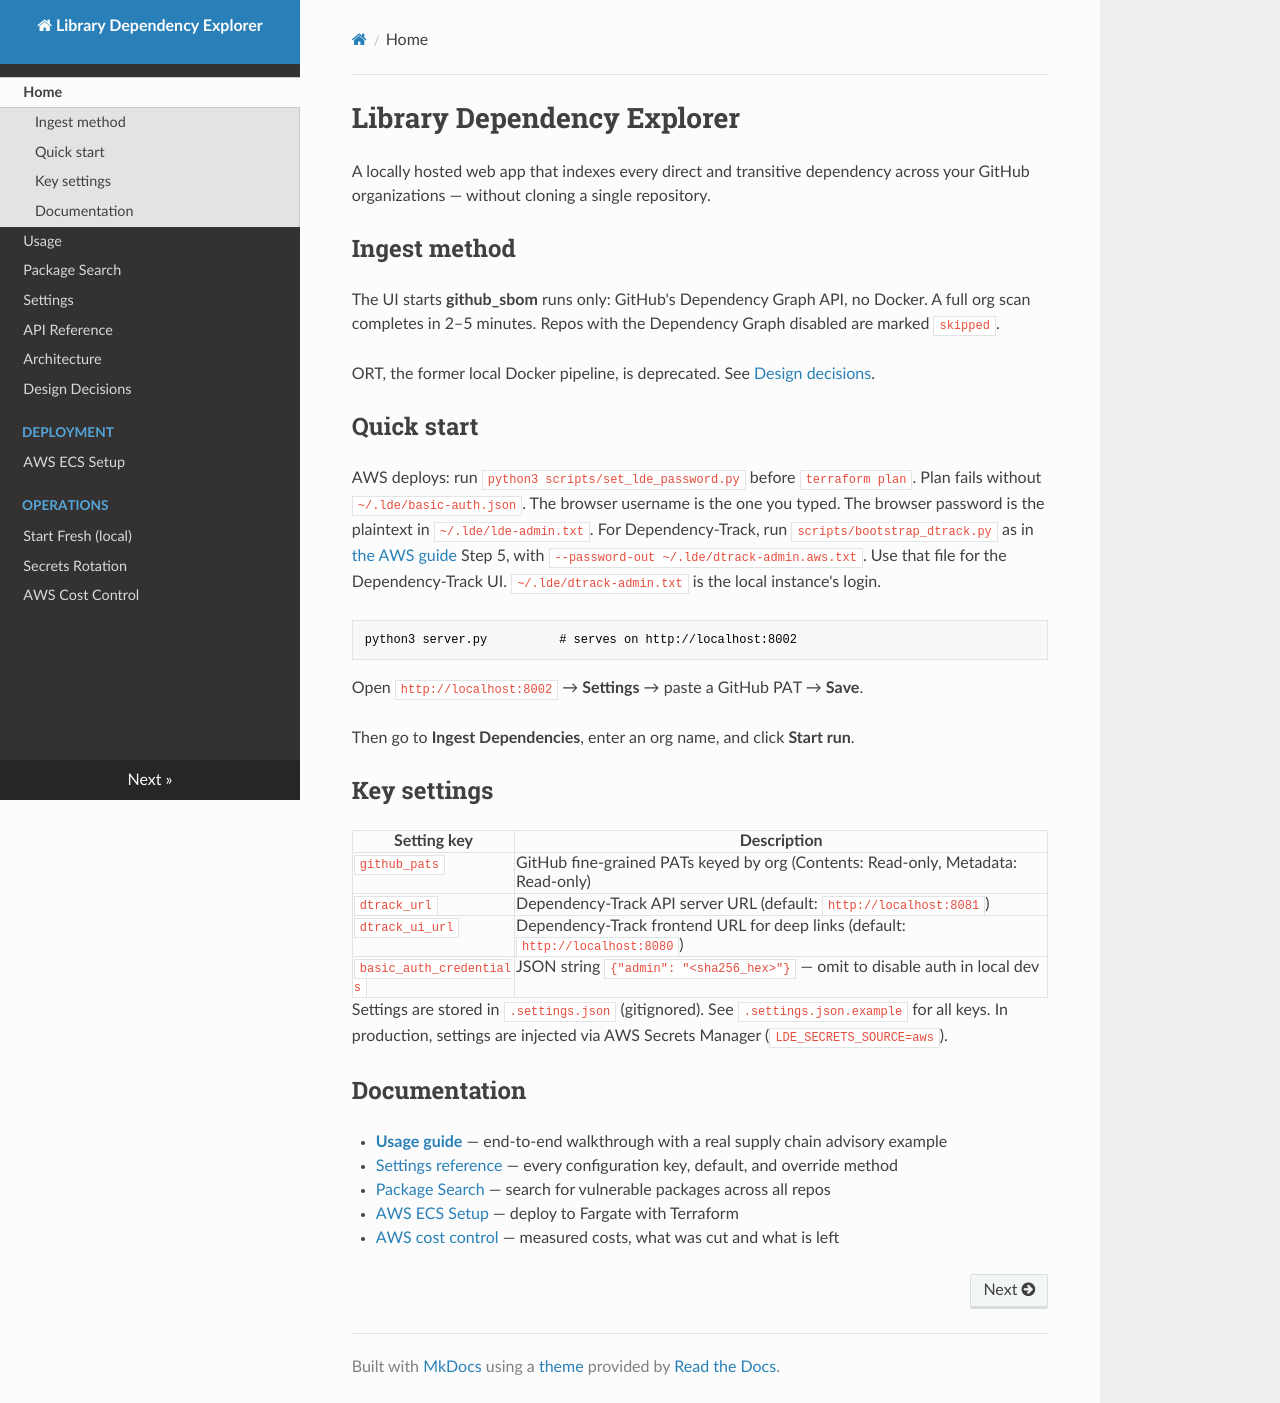

repository: arceo-labs/lde · page: index.html · generator: mkdocs

# Library Dependency Explorer

A locally hosted web app that indexes every direct and transitive dependency across your GitHub organizations — without cloning a single repository.

## Ingest method

The UI starts **github_sbom** runs only: GitHub's Dependency Graph API, no Docker. A full org scan completes in 2–5 minutes. Repos with the Dependency Graph disabled are marked `skipped`.

ORT, the former local Docker pipeline, is deprecated. See [Design decisions](decisions.md#2-ort-pipeline-deprecated).

## Quick start

AWS deploys: run `python3 scripts/set_lde_password.py` before `terraform plan`. Plan fails without `~/.lde/basic-auth.json`. The browser username is the one you typed. The browser password is the plaintext in `~/.lde/lde-admin.txt`. For Dependency-Track, run `scripts/bootstrap_dtrack.py` as in [the AWS guide](aws-deployment.md) Step 5, with `--password-out ~/.lde/dtrack-admin.aws.txt`. Use that file for the Dependency-Track UI. `~/.lde/dtrack-admin.txt` is the local instance's login.

```bash
python3 server.py          # serves on http://localhost:8002
```

Open `http://localhost:8002` → **Settings** → paste a GitHub PAT → **Save**.

Then go to **Ingest Dependencies**, enter an org name, and click **Start run**.

## Key settings

| Setting key | Description |
|---|---|
| `github_pats` | GitHub fine-grained PATs keyed by org (Contents: Read-only, Metadata: Read-only) |
| `dtrack_url` | Dependency-Track API server URL (default: `http://localhost:8081`) |
| `dtrack_ui_url` | Dependency-Track frontend URL for deep links (default: `http://localhost:8080`) |
| `basic_auth_credentials` | JSON string `{"admin": "<sha256_hex>"}` — omit to disable auth in local dev |

Settings are stored in `.settings.json` (gitignored). See `.settings.json.example` for all keys.
In production, settings are injected via AWS Secrets Manager (`LDE_SECRETS_SOURCE=aws`).

## Documentation

- [**Usage guide**](usage.md) — end-to-end walkthrough with a real supply chain advisory example
- [Settings reference](settings.md) — every configuration key, default, and override method
- [Package Search](pkg-search.md) — search for vulnerable packages across all repos
- [AWS ECS Setup](aws-deployment.md) — deploy to Fargate with Terraform
- [AWS cost control](aws-cost-control.md) — measured costs, what was cut and what is left
